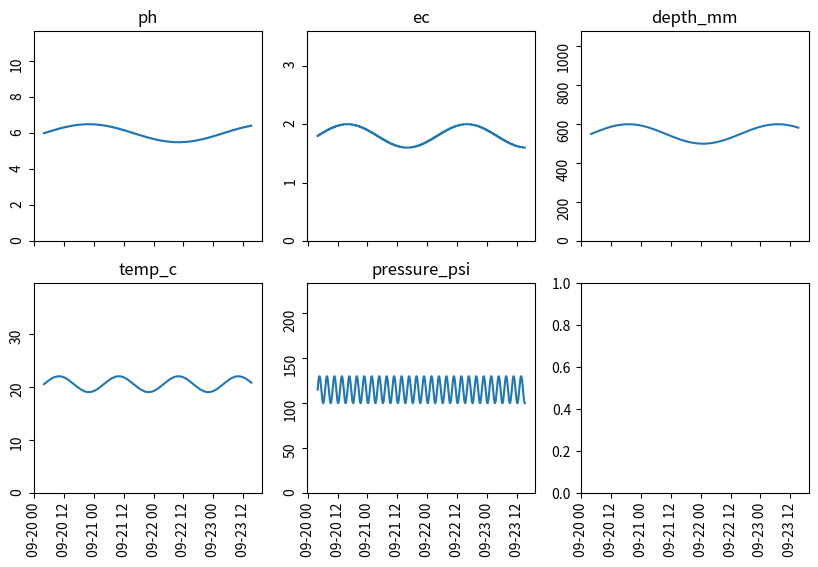

The script that saved this image: (Note: this script raises an exception after producing the figure.)
"""Generate fake data to develop with."""

import math
import pandas as pd
import datetime as dt
from matplotlib import pyplot as plt

TIME_START = dt.datetime.strptime("2021-09-20 04:00", "%Y-%m-%d %H:%M")
SAMPLE_INTERVAL = dt.timedelta(minutes=5)


def make_data_series(n=1000, lower=0, upper=100, period=dt.timedelta(hours=6)):
    """Create fake time series data with given params."""
    INCREMENT = SAMPLE_INTERVAL / (period / 2)
    RANGE = upper - lower

    series = []

    for i in range(n):
        m = i * INCREMENT
        stat = math.sin(m * math.pi) / 2 * RANGE + lower + RANGE / 2
        series.append(round(stat, 2))

    return series


if __name__ == '__main__':
    n = 1000

    df = pd.DataFrame(
        index=[
            TIME_START + SAMPLE_INTERVAL * i
            for i in range(n)
        ],
        data={
            'ph': make_data_series(
                n=n,
                lower=5.5,
                upper=6.5,
                period=dt.timedelta(days=3),
            ),
            'ec': make_data_series(
                n=n,
                lower=1.6,
                upper=2.0,
                period=dt.timedelta(days=2),
            ),
            'depth_mm': make_data_series(
                n=n,
                lower=500,
                upper=600,
                period=dt.timedelta(days=2.5),
            ),
            'temp_c': make_data_series(
                n=n,
                lower=19,
                upper=22,
                period=dt.timedelta(days=1),
            ),
            'pressure_psi': make_data_series(
                n=n,
                lower=100,
                upper=130,
                period=dt.timedelta(hours=3),
            ),
        },
    )
    fig, subs = plt.subplots(
        nrows=2,
        ncols=3,
        sharex=True,
        squeeze=True,
        figsize=(10, 6),
    )
    for col, s in zip(df.columns, subs.flatten()[:-1]):
        d = df[col]
        s.plot(d)
        s.title.set_text(col)
        s.set_ylim(0, max(d) * 1.8)
        s.tick_params(labelrotation=90)
    plt.xticks(rotation=90)
    plt.savefig('sample_plot.png', dpi=300, facecolor='w')
    df.to_csv('data/readings.csv')
